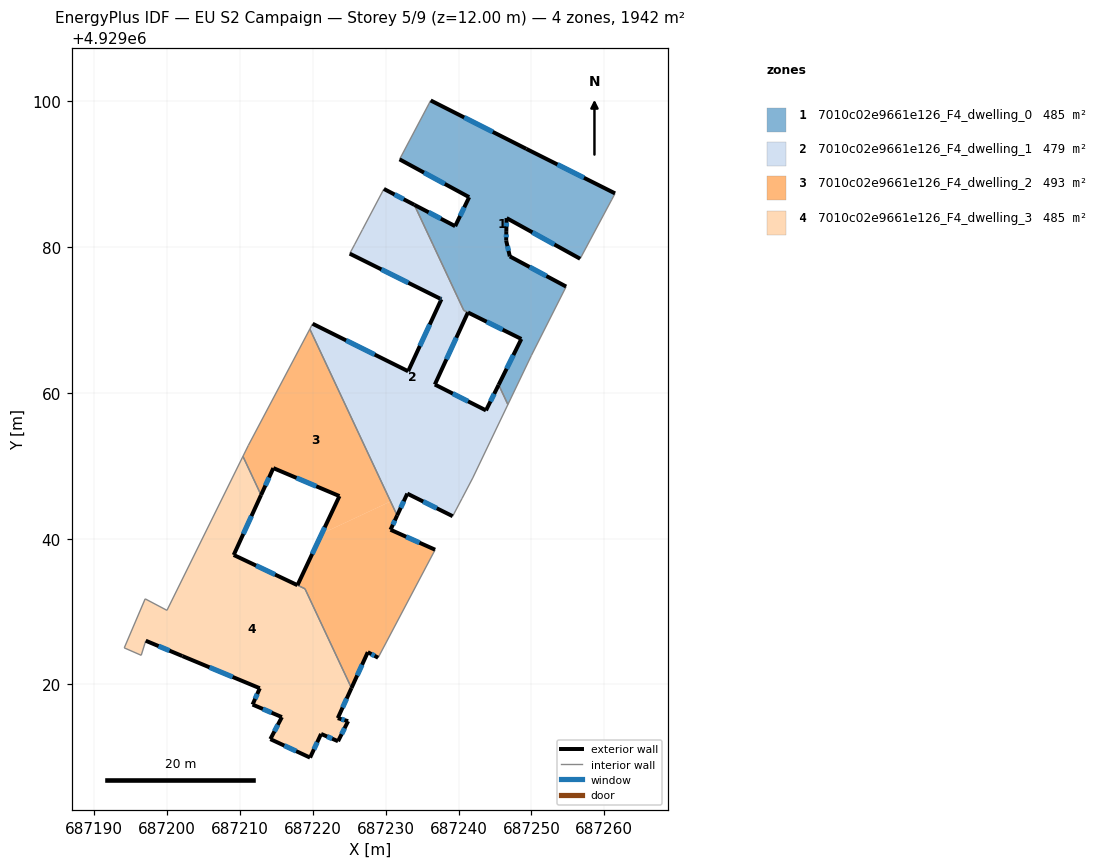
=== STOREY PLAN SPEC (per zone: floor XY polygon, exterior-wall plan segments, windows/doors) ===
zone 1: 7010c02e9661e126_F4_dwelling_0  (485.3 m²)
  floor: (687249.98, 4929065.12) (687254.76, 4929074.59) (687247.03, 4929078.73) (687246.53, 4929080.90) (687246.55, 4929082.20) (687246.59, 4929083.99) (687256.68, 4929078.41) (687261.01, 4929086.51) (687261.47, 4929087.38) (687249.29, 4929093.49) (687236.17, 4929100.13) (687231.90, 4929092.05) (687241.45, 4929086.86) (687239.53, 4929082.88) (687233.93, 4929085.81) (687240.72, 4929071.33) (687248.61, 4929067.40) (687245.50, 4929061.11) (687246.77, 4929058.40)
  exterior wall: (687233.93, 4929085.81) – (687239.54, 4929082.88)  [6.3 m]
    window: (687235.89, 4929084.79) – (687237.57, 4929083.91)  [1.7 m²]
  exterior wall: (687239.54, 4929082.88) – (687241.45, 4929086.86)  [4.4 m]
    window: (687240.21, 4929084.28) – (687240.78, 4929085.47)  [1.2 m²]
  exterior wall: (687241.45, 4929086.86) – (687231.91, 4929092.05)  [10.9 m]
    window: (687238.11, 4929088.68) – (687235.25, 4929090.23)  [2.9 m²]
  exterior wall: (687236.18, 4929100.13) – (687249.30, 4929093.49)  [14.7 m]
    window: (687240.78, 4929097.80) – (687244.69, 4929095.82)  [3.9 m²]
  exterior wall: (687249.30, 4929093.49) – (687261.47, 4929087.38)  [13.6 m]
    window: (687253.57, 4929091.35) – (687257.20, 4929089.52)  [3.6 m²]
  exterior wall: (687256.68, 4929078.41) – (687246.59, 4929083.99)  [11.5 m]
    window: (687253.15, 4929080.37) – (687250.13, 4929082.04)  [3.1 m²]
  exterior wall: (687246.59, 4929083.99) – (687246.56, 4929082.20)  [1.8 m]
    window: (687246.58, 4929083.36) – (687246.57, 4929082.83)  [0.5 m²]
  exterior wall: (687246.56, 4929082.20) – (687246.54, 4929080.90)  [1.3 m]
    window: (687246.55, 4929081.75) – (687246.54, 4929081.36)  [0.3 m²]
  exterior wall: (687246.54, 4929080.90) – (687247.04, 4929078.73)  [2.2 m]
    window: (687246.71, 4929080.14) – (687246.86, 4929079.49)  [0.6 m²]
  exterior wall: (687247.04, 4929078.73) – (687254.76, 4929074.59)  [8.8 m]
    window: (687249.74, 4929077.28) – (687252.05, 4929076.04)  [2.3 m²]
  exterior wall: (687245.50, 4929061.11) – (687248.61, 4929067.40)  [7.0 m]
    window: (687246.59, 4929063.32) – (687247.52, 4929065.20)  [1.9 m²]
  exterior wall: (687248.61, 4929067.40) – (687241.29, 4929071.04)  [8.2 m]
    window: (687246.05, 4929068.68) – (687243.86, 4929069.77)  [2.2 m²]
  interior walls: 9
zone 2: 7010c02e9661e126_F4_dwelling_1  (478.5 m²)
  floor: (687240.47, 4929045.51) (687241.94, 4929048.32) (687246.77, 4929058.40) (687245.50, 4929061.11) (687243.76, 4929057.60) (687236.74, 4929061.15) (687241.28, 4929071.04) (687240.72, 4929071.33) (687233.93, 4929085.81) (687229.75, 4929087.99) (687226.80, 4929082.40) (687225.75, 4929080.40) (687225.06, 4929079.11) (687237.44, 4929072.95) (687237.65, 4929072.85) (687233.08, 4929062.97) (687219.97, 4929069.49) (687219.59, 4929068.76) (687231.57, 4929043.18) (687232.96, 4929046.18) (687239.19, 4929043.08)
  exterior wall: (687229.76, 4929087.99) – (687233.93, 4929085.81)  [4.7 m]
    window: (687231.22, 4929087.23) – (687232.47, 4929086.58)  [1.3 m²]
  exterior wall: (687241.29, 4929071.04) – (687236.74, 4929061.15)  [10.9 m]
    window: (687239.69, 4929067.58) – (687238.34, 4929064.62)  [2.9 m²]
  exterior wall: (687236.74, 4929061.15) – (687243.77, 4929057.60)  [7.9 m]
    window: (687239.21, 4929059.91) – (687241.30, 4929058.85)  [2.1 m²]
  exterior wall: (687243.77, 4929057.60) – (687245.50, 4929061.11)  [3.9 m]
    window: (687244.37, 4929058.83) – (687244.89, 4929059.88)  [1.0 m²]
  exterior wall: (687239.19, 4929043.08) – (687232.96, 4929046.18)  [7.0 m]
    window: (687237.01, 4929044.17) – (687235.15, 4929045.10)  [1.9 m²]
  exterior wall: (687232.96, 4929046.18) – (687231.57, 4929043.18)  [3.3 m]
    window: (687232.48, 4929045.13) – (687232.06, 4929044.24)  [0.9 m²]
  exterior wall: (687219.97, 4929069.49) – (687233.08, 4929062.97)  [14.6 m]
    window: (687224.57, 4929067.21) – (687228.49, 4929065.26)  [3.9 m²]
  exterior wall: (687233.08, 4929062.97) – (687237.65, 4929072.85)  [10.9 m]
    window: (687234.68, 4929066.44) – (687236.05, 4929069.39)  [2.9 m²]
  exterior wall: (687237.65, 4929072.85) – (687237.44, 4929072.95)  [0.2 m]
    window: (687237.57, 4929072.89) – (687237.52, 4929072.92)  [0.1 m²]
  exterior wall: (687237.44, 4929072.95) – (687225.06, 4929079.11)  [13.8 m]
    window: (687233.10, 4929075.11) – (687229.41, 4929076.95)  [3.7 m²]
  interior walls: 12
zone 3: 7010c02e9661e126_F4_dwelling_2  (493.1 m²)
  floor: (687228.96, 4929023.66) (687236.78, 4929038.48) (687230.67, 4929041.22) (687231.57, 4929043.18) (687230.67, 4929045.11) (687221.22, 4929040.68) (687217.90, 4929033.61) (687218.92, 4929033.13) (687225.31, 4929019.50) (687227.54, 4929024.42)
  floor: (687230.67, 4929045.11) (687219.59, 4929068.76) (687211.15, 4929052.80) (687210.41, 4929051.30) (687212.90, 4929045.99) (687214.58, 4929049.68) (687223.65, 4929045.84) (687221.22, 4929040.68)
  exterior wall: (687223.66, 4929045.84) – (687214.58, 4929049.68)  [9.8 m]
    window: (687220.47, 4929047.19) – (687217.77, 4929048.34)  [2.6 m²]
  exterior wall: (687214.58, 4929049.68) – (687212.90, 4929045.99)  [4.1 m]
    window: (687213.99, 4929048.39) – (687213.49, 4929047.28)  [1.1 m²]
  exterior wall: (687231.57, 4929043.18) – (687230.67, 4929041.22)  [2.2 m]
    window: (687231.26, 4929042.50) – (687230.98, 4929041.91)  [0.6 m²]
  exterior wall: (687230.67, 4929041.22) – (687236.78, 4929038.48)  [6.7 m]
    window: (687232.81, 4929040.26) – (687234.64, 4929039.44)  [1.8 m²]
  exterior wall: (687228.96, 4929023.66) – (687227.55, 4929024.42)  [1.6 m]
    window: (687228.47, 4929023.93) – (687228.04, 4929024.16)  [0.4 m²]
  exterior wall: (687227.55, 4929024.42) – (687225.31, 4929019.50)  [5.4 m]
    window: (687226.76, 4929022.70) – (687226.09, 4929021.23)  [1.4 m²]
  exterior wall: (687217.90, 4929033.61) – (687223.66, 4929045.84)  [13.5 m]
    window: (687219.91, 4929037.90) – (687221.64, 4929041.56)  [3.6 m²]
  interior walls: 7
zone 4: 7010c02e9661e126_F4_dwelling_3  (484.9 m²)
  floor: (687223.46, 4929012.21) (687224.84, 4929014.96) (687223.42, 4929015.38) (687225.31, 4929019.50) (687218.92, 4929033.12) (687209.15, 4929037.76) (687212.90, 4929045.99) (687210.41, 4929051.30) (687199.98, 4929030.17) (687196.99, 4929031.75) (687194.12, 4929025.01) (687196.45, 4929024.00) (687197.07, 4929026.00) (687202.09, 4929023.89) (687212.72, 4929019.47) (687211.73, 4929017.24) (687215.75, 4929015.51) (687214.17, 4929012.50) (687219.62, 4929009.96) (687221.13, 4929013.21)
  exterior wall: (687214.18, 4929012.50) – (687215.76, 4929015.51)  [3.4 m]
    window: (687214.73, 4929013.55) – (687215.20, 4929014.46)  [0.9 m²]
  exterior wall: (687215.76, 4929015.51) – (687211.73, 4929017.24)  [4.4 m]
    window: (687214.35, 4929016.12) – (687213.14, 4929016.63)  [1.2 m²]
  exterior wall: (687211.73, 4929017.24) – (687212.72, 4929019.47)  [2.4 m]
    window: (687212.08, 4929018.02) – (687212.38, 4929018.69)  [0.7 m²]
  exterior wall: (687212.72, 4929019.47) – (687202.09, 4929023.89)  [11.5 m]
    window: (687209.00, 4929021.02) – (687205.82, 4929022.35)  [3.1 m²]
  exterior wall: (687202.09, 4929023.89) – (687197.07, 4929026.00)  [5.4 m]
    window: (687200.33, 4929024.63) – (687198.84, 4929025.26)  [1.5 m²]
  exterior wall: (687212.90, 4929045.99) – (687209.15, 4929037.76)  [9.0 m]
    window: (687211.58, 4929043.10) – (687210.46, 4929040.65)  [2.4 m²]
  exterior wall: (687209.15, 4929037.76) – (687217.89, 4929033.62)  [9.7 m]
    window: (687212.21, 4929036.31) – (687214.82, 4929035.07)  [2.6 m²]
  exterior wall: (687225.31, 4929019.50) – (687223.43, 4929015.38)  [4.5 m]
    window: (687224.65, 4929018.06) – (687224.08, 4929016.82)  [1.2 m²]
  exterior wall: (687223.43, 4929015.38) – (687224.84, 4929014.96)  [1.5 m]
    window: (687223.92, 4929015.23) – (687224.35, 4929015.10)  [0.4 m²]
  exterior wall: (687224.84, 4929014.96) – (687223.46, 4929012.21)  [3.1 m]
    window: (687224.36, 4929013.99) – (687223.95, 4929013.17)  [0.8 m²]
  exterior wall: (687223.46, 4929012.21) – (687221.14, 4929013.21)  [2.5 m]
    window: (687222.65, 4929012.56) – (687221.95, 4929012.85)  [0.7 m²]
  exterior wall: (687221.14, 4929013.21) – (687219.62, 4929009.96)  [3.6 m]
    window: (687220.61, 4929012.07) – (687220.15, 4929011.09)  [1.0 m²]
  exterior wall: (687219.62, 4929009.96) – (687214.18, 4929012.50)  [6.0 m]
    window: (687217.71, 4929010.85) – (687216.09, 4929011.60)  [1.6 m²]
  interior walls: 8

=== DERIVED (storey summary) ===
Building: EU S2 Campaign
Storey: 5 of 9  (floor level z = 12.00 m)
Storey gross floor area: 1941.8 m²
Zones on this storey: 4
  - 7010c02e9661e126_F4_dwelling_0: floor 485.3 m²; exterior wall 90.8 m (272.3 m²); 12 window(s) 24.3 m²; WWR 8.9%
  - 7010c02e9661e126_F4_dwelling_1: floor 478.5 m²; exterior wall 77.2 m (231.6 m²); 10 window(s) 20.7 m²; WWR 8.9%
  - 7010c02e9661e126_F4_dwelling_2: floor 493.1 m²; exterior wall 43.3 m (129.9 m²); 7 window(s) 11.6 m²; WWR 8.9%
  - 7010c02e9661e126_F4_dwelling_3: floor 484.9 m²; exterior wall 67.1 m (201.4 m²); 13 window(s) 18.0 m²; WWR 8.9%
Zone adjacency (shared interzone walls):
  - 7010c02e9661e126_F4_dwelling_0 ↔ 7010c02e9661e126_F4_dwelling_1
  - 7010c02e9661e126_F4_dwelling_1 ↔ 7010c02e9661e126_F4_dwelling_2
  - 7010c02e9661e126_F4_dwelling_2 ↔ 7010c02e9661e126_F4_dwelling_3